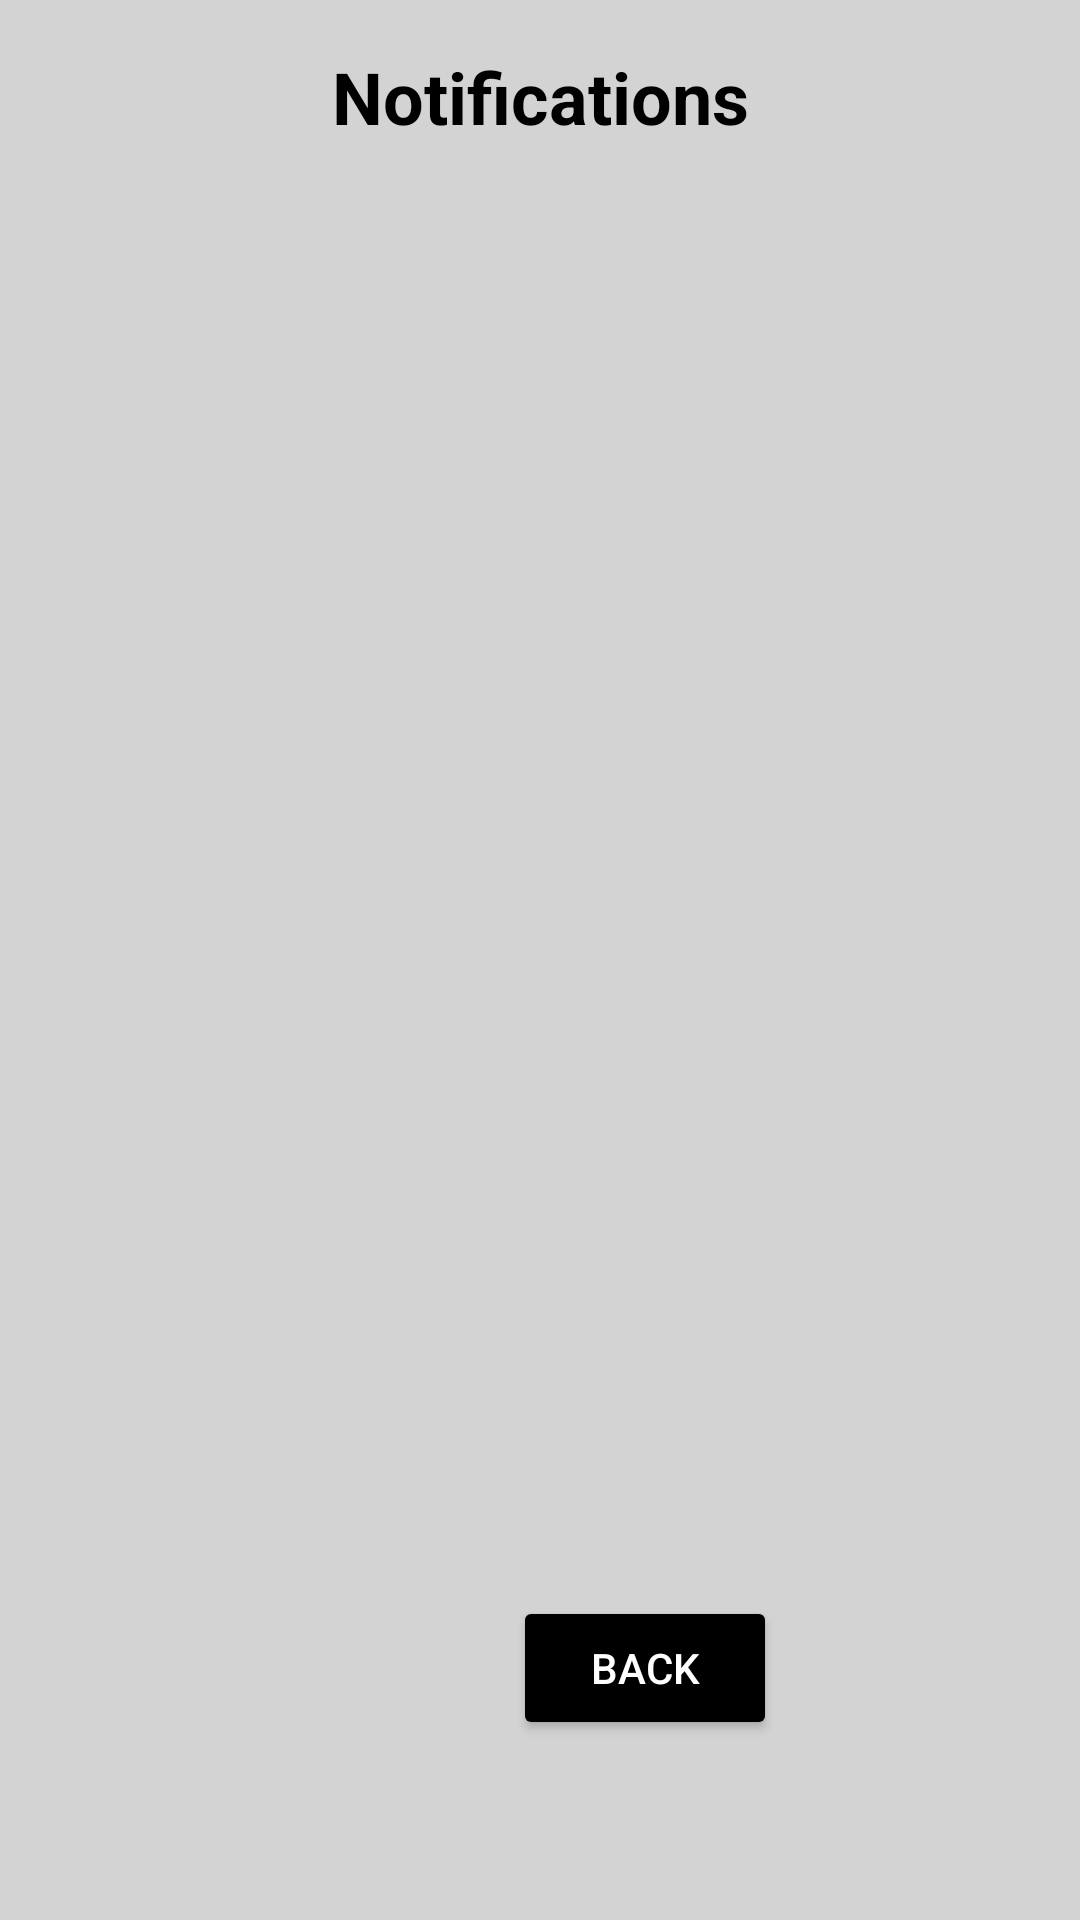

Write the Android layout XML for this screen, with the resource values it uses.
<!-- AndroidManifest.xml: application theme Theme.Final203 -->
<!-- res/layout/activity_notificationsadmin.xml -->
<?xml version="1.0" encoding="utf-8"?>
<androidx.constraintlayout.widget.ConstraintLayout xmlns:android="http://schemas.android.com/apk/res/android"
    xmlns:app="http://schemas.android.com/apk/res-auto"
    xmlns:tools="http://schemas.android.com/tools"
    android:layout_width="match_parent"
    android:layout_height="match_parent"
    android:background="#D3D3D3"
    android:padding="16dp">

    <TextView
        android:id="@+id/notificationsTitle"
        android:layout_width="wrap_content"
        android:layout_height="wrap_content"
        android:text="@string/Notifications"
        android:textColor="#000000"
        android:textSize="24sp"
        android:textStyle="bold"
        app:layout_constraintEnd_toEndOf="parent"
        app:layout_constraintStart_toStartOf="parent"
        app:layout_constraintTop_toTopOf="parent"
        tools:layout_editor_absoluteX="159dp"
        tools:layout_editor_absoluteY="37dp" />

    <Button
        android:id="@+id/backButton"

        android:layout_width="wrap_content"
        android:layout_height="wrap_content"
        android:layout_marginStart="155dp"
        android:layout_marginBottom="44dp"
        android:backgroundTint="@color/black"
        android:text="@string/Back"
        android:textColor="#FFFFFF"
        app:layout_constraintBottom_toBottomOf="parent"
        app:layout_constraintStart_toStartOf="parent" />

</androidx.constraintlayout.widget.ConstraintLayout>
<!-- resources referenced by this layout -->
<resources>
  <string name="Back">Back</string>
  <string name="Notifications">Notifications</string>
  <style name="Theme.Final203" parent="Base.Theme.Final203" />
  <style name="Base.Theme.Final203" parent="Theme.Material3.DayNight.NoActionBar">
          
          
      </style>
  <!-- not gathered from this repository: default colours our renderer supplied (Android Studio template values) -->
  <color name="black">#FF000000</color>
</resources>
